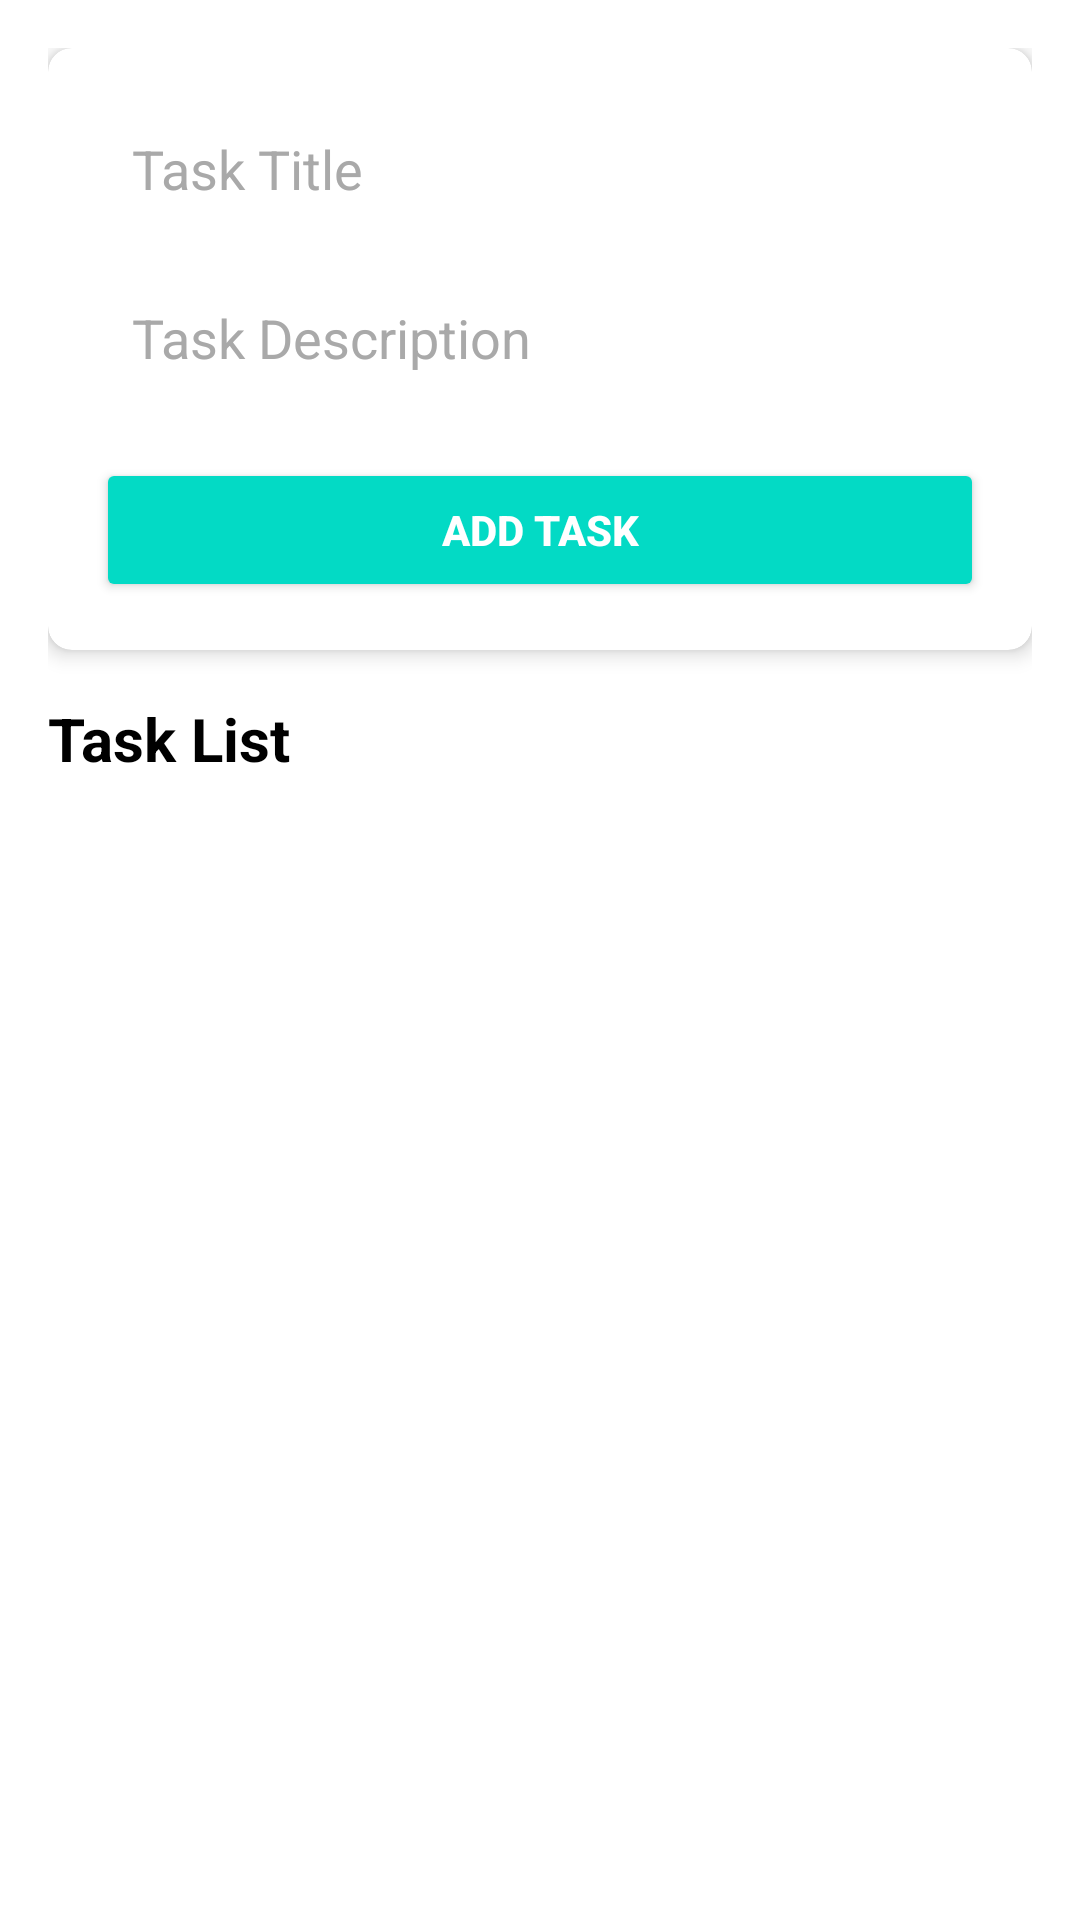

The Android layout XML behind this screen, and the referenced resources:
<!-- AndroidManifest.xml: application theme Theme.TaskTeamApp -->
<!-- res/layout/activity_task.xml -->
<LinearLayout xmlns:android="http://schemas.android.com/apk/res/android"
    xmlns:app="http://schemas.android.com/apk/res-auto"
    android:layout_width="match_parent"
    android:layout_height="match_parent"
    android:orientation="vertical"
    android:padding="16dp"
    android:background="@color/white">

    <androidx.cardview.widget.CardView
        android:layout_width="match_parent"
        android:layout_height="wrap_content"
        app:cardElevation="4dp"
        app:cardCornerRadius="8dp"
        android:layout_marginBottom="16dp">

        <LinearLayout
            android:layout_width="match_parent"
            android:layout_height="wrap_content"
            android:orientation="vertical"
            android:padding="16dp">

            <EditText
                android:id="@+id/taskTitleEditText"
                android:layout_width="match_parent"
                android:layout_height="wrap_content"
                android:hint="Task Title"
                android:padding="12dp"
                android:background="@drawable/edit_text_background"
                android:textColor="@color/black"
                android:textColorHint="@color/hint_color" />

            <EditText
                android:id="@+id/taskDescriptionEditText"
                android:layout_width="match_parent"
                android:layout_height="wrap_content"
                android:hint="Task Description"
                android:padding="12dp"
                android:background="@drawable/edit_text_background"
                android:textColor="@color/black"
                android:textColorHint="@color/hint_color"
                android:layout_marginTop="8dp" />

            <Button
                android:id="@+id/addTaskButton"
                android:layout_width="match_parent"
                android:layout_height="wrap_content"
                android:text="Add Task"
                android:textColor="@android:color/white"
                android:backgroundTint="@color/colorAccent"
                android:textStyle="bold"
                android:padding="12dp"
                android:layout_marginTop="16dp" />
        </LinearLayout>
    </androidx.cardview.widget.CardView>

    <TextView
        android:layout_width="wrap_content"
        android:layout_height="wrap_content"
        android:text="Task List"
        android:textSize="20sp"
        android:textStyle="bold"
        android:textColor="@color/black"
        android:layout_marginBottom="8dp" />

    <androidx.recyclerview.widget.RecyclerView
        android:id="@+id/taskRecyclerView"
        android:layout_width="match_parent"
        android:layout_height="0dp"
        android:layout_marginTop="8dp"
        android:layout_weight="1" />
</LinearLayout>
<!-- resources referenced by this layout -->
<resources>
  <color name="black">#000000</color>
  <color name="colorAccent">#03DAC5</color>
  <color name="hint_color">#A9A9A9</color>
  <color name="white">#FFFFFF</color>
  <style name="Theme.TaskTeamApp" parent="Base.Theme.TaskTeamApp" />
  <style name="Base.Theme.TaskTeamApp" parent="Theme.AppCompat.DayNight.DarkActionBar">
          
          
      </style>
</resources>
